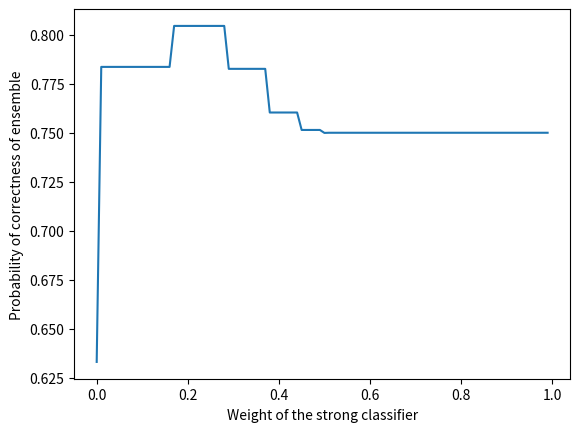

Python code for this plot:
from scipy.special import binom
import numpy as np
import matplotlib.pyplot as plt


def prob_correct(weight_strong):
    # weight_strong has to be a float between 0 and 1. This will be the relative weight of the strong classifier.
    # The remaining weight 1 - w_strong, will be divided equally over the weak classifiers.

    p_strong = 0.75
    p_weak = 0.6

    weights_weak = (1 - weight_strong) / 10

    total_prob = 0

    # Strong = correct
    for i in range(10 + 1):
        val = weight_strong + i * weights_weak
        # If this contributes to a right prediction, we calculate its probability
        if val > 0.5:
            cur_prob = p_strong * binom(10, i) * (p_weak) ** i * (1 - p_weak) ** (10 - i)
            total_prob += cur_prob

    # Strong = incorrect
    for i in range(10 + 1):
        val = i * weights_weak
        # If this contributes to a right prediction, we calculate its probability
        if val > 0.5:
            cur_prob = (1 - p_strong) * binom(10, i) * (p_weak) ** i * (1 - p_weak) ** (10 - i)
            total_prob += cur_prob
    return total_prob


probs = []
for w_1 in np.arange(0, 1, 0.01):
    probs.append(prob_correct(w_1))

    if prob_correct(w_1) >= 0.8:
        print(w_1)

plt.plot(list(np.arange(0, 1, 0.01)), probs)
plt.xlabel('Weight of the strong classifier')
plt.ylabel('Probability of correctness of ensemble')
plt.show()